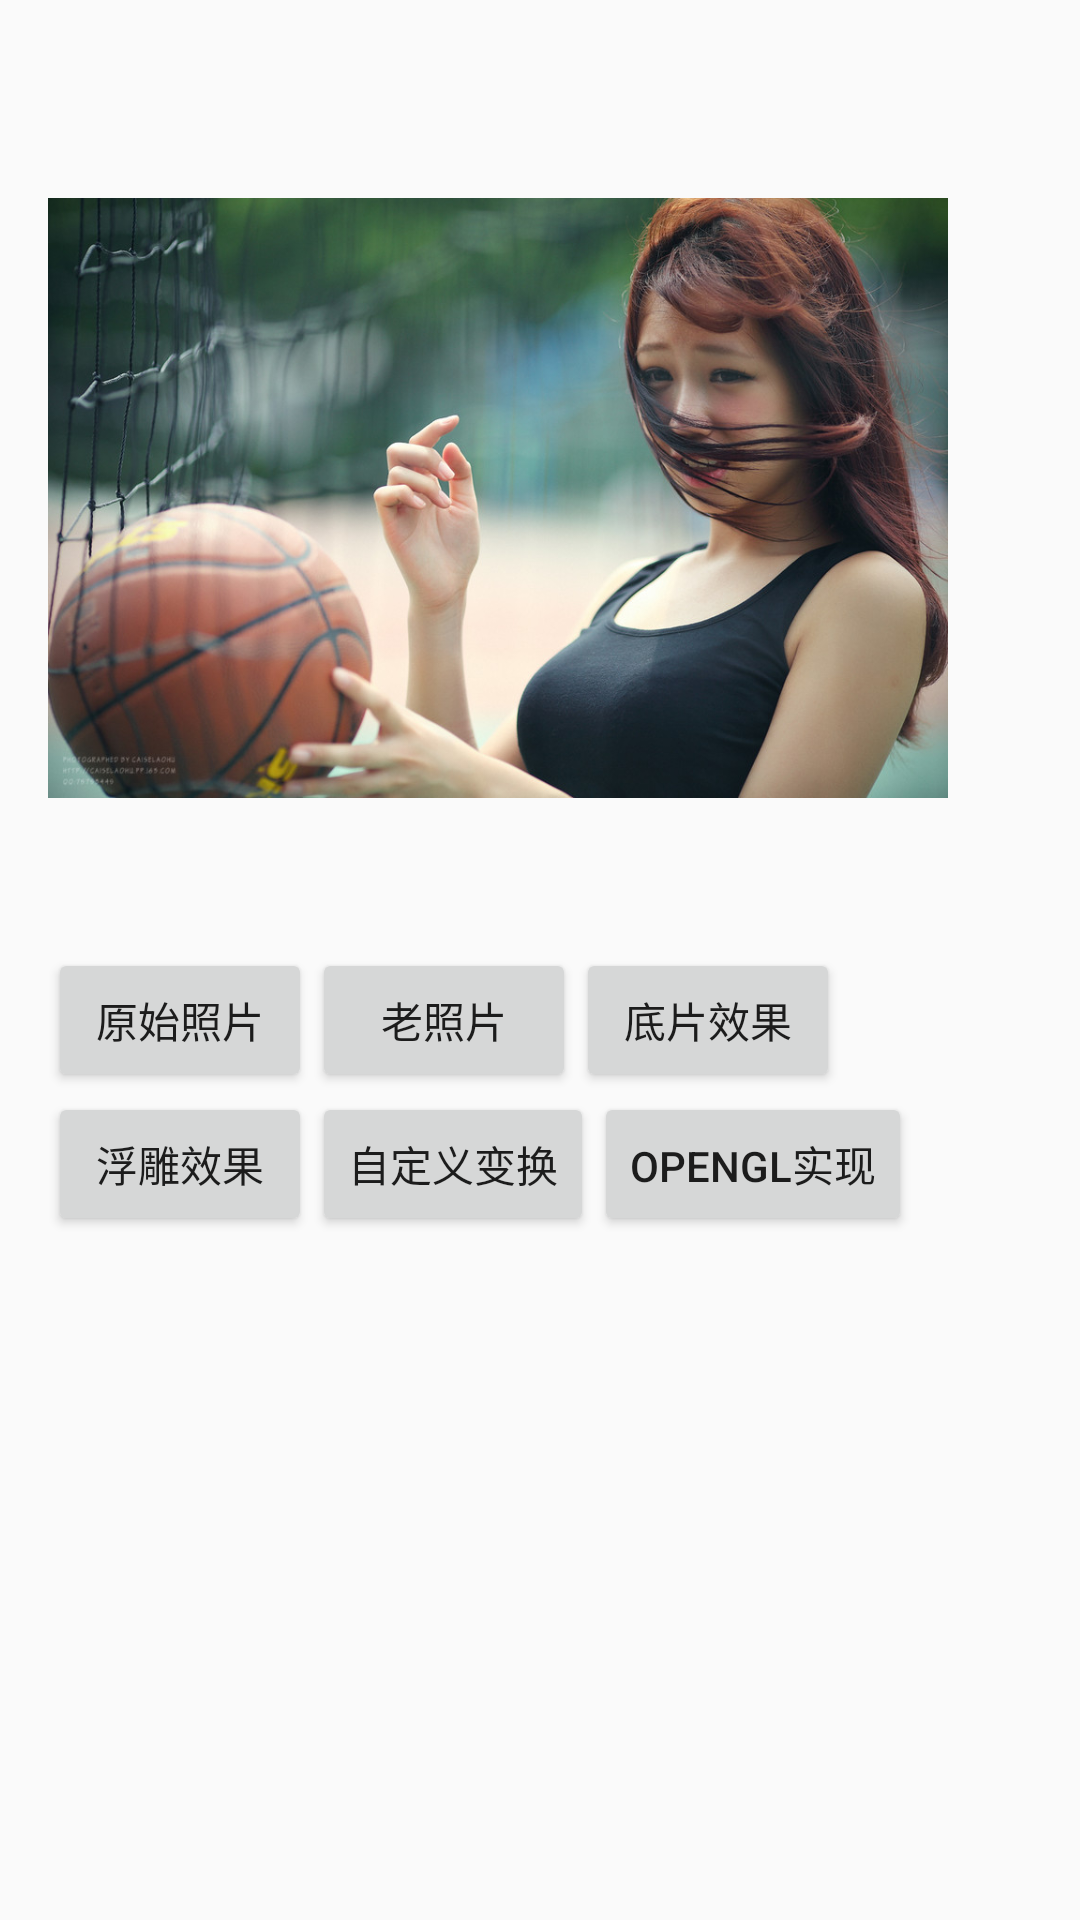

Reconstruct the res/layout file that produces this screen, plus the resources it refers to.
<!-- AndroidManifest.xml: application theme AppTheme.NoActionBar -->
<!-- res/layout/activity_image_filter.xml -->
<?xml version="1.0" encoding="utf-8"?>
<RelativeLayout
    xmlns:android="http://schemas.android.com/apk/res/android"
    xmlns:tools="http://schemas.android.com/tools"
    android:layout_width="match_parent"
    android:layout_height="match_parent"
    android:paddingBottom="@dimen/activity_vertical_margin"
    android:paddingLeft="@dimen/activity_horizontal_margin"
    android:paddingRight="@dimen/activity_horizontal_margin"
    android:paddingTop="@dimen/activity_vertical_margin"
    tools:context=".image_filter.ImageFilterActivity">

    <ImageView
        android:id="@+id/iv_test"
        android:layout_width="300dp"
        android:layout_height="300dp"
        android:src="@drawable/img_test"
        />

    <ScrollView
        android:layout_width="match_parent"
        android:layout_height="wrap_content"
        android:layout_below="@+id/iv_test">

        <RelativeLayout
            android:layout_width="match_parent"
            android:layout_height="match_parent">

            <Button
                android:id="@+id/btn_origin"
                android:layout_width="wrap_content"
                android:layout_height="wrap_content"
                android:text="原始照片"
                />

            <Button
                android:id="@+id/btn_old"
                android:layout_width="wrap_content"
                android:layout_height="wrap_content"
                android:layout_toRightOf="@+id/btn_origin"
                android:text="老照片"
                />

            <Button
                android:id="@+id/btn_pic"
                android:layout_width="wrap_content"
                android:layout_height="wrap_content"
                android:layout_toRightOf="@+id/btn_old"
                android:text="底片效果"
                />

            <Button
                android:id="@+id/btn_fudiao"
                android:layout_width="wrap_content"
                android:layout_height="wrap_content"
                android:layout_below="@+id/btn_origin"
                android:text="浮雕效果"
                />

            <Button
                android:id="@+id/btn_custom_change"
                android:layout_width="wrap_content"
                android:layout_height="wrap_content"
                android:layout_below="@+id/btn_origin"
                android:layout_toRightOf="@+id/btn_fudiao"
                android:text="自定义变换"
                />

            <Button
                android:id="@+id/btn_opengl"
                android:layout_width="wrap_content"
                android:layout_height="wrap_content"
                android:layout_below="@+id/btn_origin"
                android:layout_toRightOf="@+id/btn_custom_change"
                android:text="OpenGl实现"
                />

            <GridLayout
                android:id="@+id/gridview"
                android:layout_width="match_parent"
                android:layout_height="150dp"
                android:layout_below="@+id/btn_fudiao"
                android:columnCount="5"
                android:rowCount="4"/>
        </RelativeLayout>
    </ScrollView>


</RelativeLayout>
<!-- resources referenced by this layout -->
<resources>
  <dimen name="activity_horizontal_margin">16dp</dimen>
  <dimen name="activity_vertical_margin">16dp</dimen>
  <!-- drawable img_test: jpg bitmap (drawable-xxxhdpi, 139696 bytes) -->
  <style name="AppTheme.NoActionBar">
          <item name="windowActionBar">false</item>
          <item name="windowNoTitle">true</item>
      </style>
</resources>
